Run: headless pygame with SDL's dummy video driver; simulated clock (each Clock.tick advances the game by its frame time, no real sleeping); random seed 0; keys injected as events and as key.get_pressed() state; no mouse input.
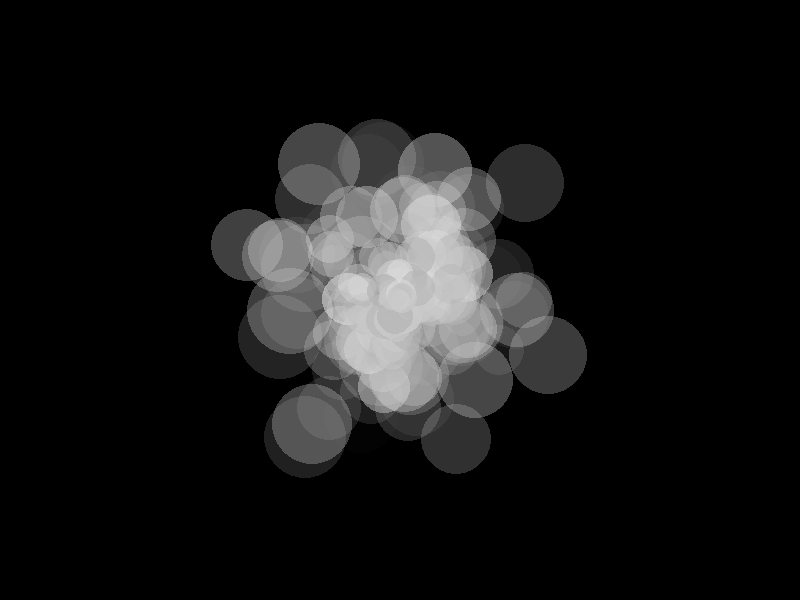
Frame 1 of 4 · flips 1–60 · no input
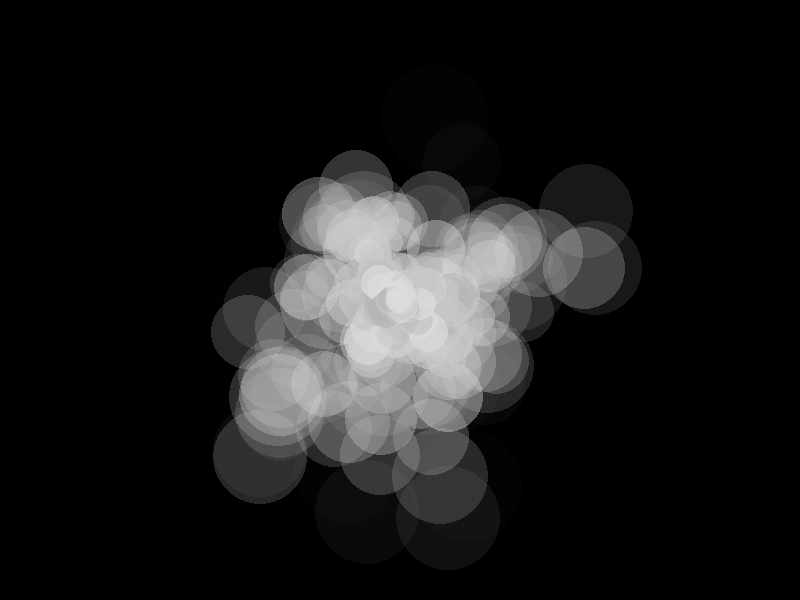
Frame 2 of 4 · flips 61–180 · tapped SPACE, RETURN · held RIGHT (→), D
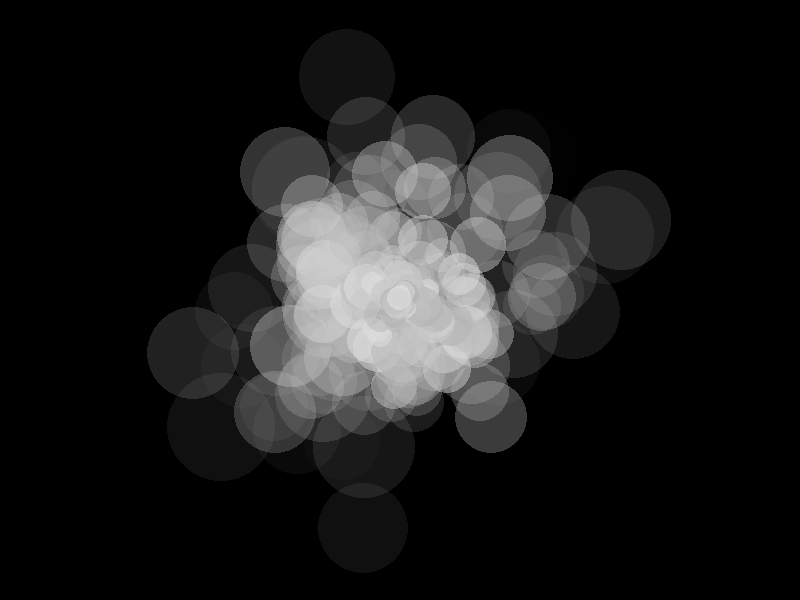
Frame 3 of 4 · flips 181–300 · held DOWN (↓), S
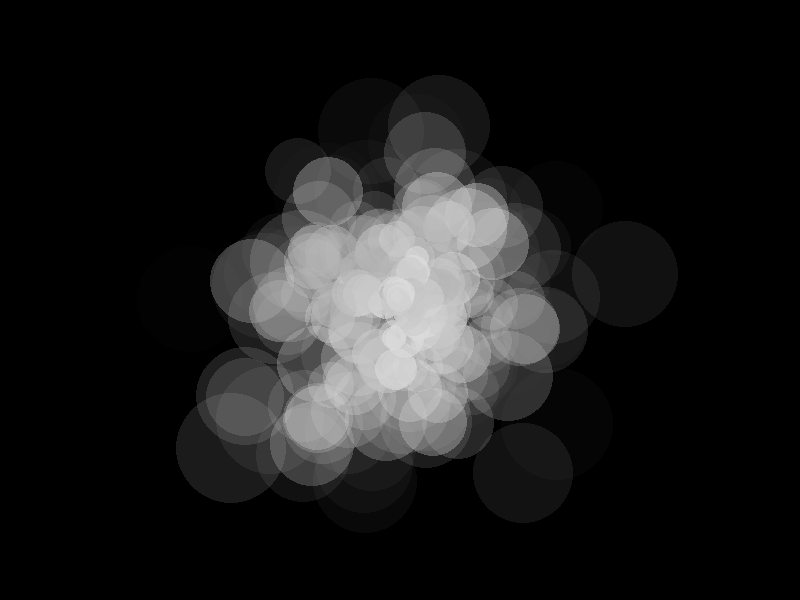
Frame 4 of 4 · flips 301–420 · held LEFT (←), A, UP (↑), W

The pygame program that drew these frames:

# 导入 pygame 库，它是我们制作游戏和动画的魔法工具箱
import pygame
# 导入 random 库，用来添加一些随机性，让烟雾看起来更自然
import random
# 导入 math 库，用来做一些数学计算，比如旋转
import math

# --- 1. 初始化设置：搭建我们的魔法舞台 ---

# 初始化 pygame 的所有模块，这是每次使用前必须做的准备工作
pygame.init()

# 设置我们魔法舞台（屏幕）的宽度和高度
SCREEN_WIDTH = 800
SCREEN_HEIGHT = 600

# 创建一个指定大小的屏幕对象
screen = pygame.display.set_mode((SCREEN_WIDTH, SCREEN_HEIGHT))
# 设置窗口的标题，告诉世界我们正在施展什么魔法
pygame.display.set_caption("Python 创意特效 - 旋转的神秘烟雾")

# 定义颜色 (使用RGB颜色模式)
# 我们用纯黑色作为背景，这样白色的烟雾会非常显眼
BLACK = (0, 0, 0)
# 我们会用不同深浅的灰色来组成烟雾
GRAY_SHADES = [(220, 220, 220), (200, 200, 200), (180, 180, 180)]

# 创建一个时钟对象，它可以帮助我们控制动画的刷新速度（帧率）
clock = pygame.time.Clock()


# --- 2. 定义“烟雾颗粒”：创造烟雾的基本元素 ---

# 我们用一个“类(Class)”来定义每一个烟雾颗粒的行为和外观
# 可以把它想象成是创造“烟雾小精灵”的蓝图
class SmokeParticle:
    def __init__(self, x, y):
        # 每个小精灵一出生就在屏幕中心 (x, y)
        self.x = x
        self.y = y
        # 初始半径，随机大小让烟雾更有层次感
        self.radius = random.randint(5, 15)
        # 初始颜色，从我们预设的灰色中随机选一种
        self.color = random.choice(GRAY_SHADES)
        # 核心！alpha值代表透明度，255是完全不透明，0是完全透明
        # 初始透明度也是随机的，让烟雾有浓有淡
        self.alpha = random.randint(100, 200)

        # --- 决定小精灵的运动轨迹 ---
        # 初始的旋转角度
        self.angle = random.uniform(0, 2 * math.pi)
        # 飞行的速度
        self.speed = random.uniform(1, 3)

    # 这个函数负责更新每个小精灵的状态（位置、大小、透明度）
    def update(self):
        # 使用三角函数（sin和cos）根据角度和速度计算出新的位置，实现旋转扩散
        self.x += math.cos(self.angle) * self.speed
        self.y += math.sin(self.angle) * self.speed
        
        # 让角度也随机变化一点，轨迹就不会是完美的圆形，更像真实的烟雾
        self.angle += random.uniform(-0.1, 0.1)

        # 随着时间流逝，小精灵会慢慢变淡（透明度降低）
        self.alpha -= 2 # 这个值越小，烟雾消失得越慢
        # 同时，小精灵的身体会慢慢变大，模拟烟雾扩散的效果
        self.radius += 0.5

    # 这个函数负责把小精灵画在我们的魔法舞台上
    def draw(self, surface):
        # 我们不能直接画带透明度的圆，需要一个小技巧
        # 1. 创建一个和颗粒一样大的、完全透明的临时小画布 (SRCALPHA)
        temp_surf = pygame.Surface((self.radius * 2, self.radius * 2), pygame.SRCALPHA)
        # 2. 在这个小画布的中心，画上我们的烟雾颗粒
        #    颜色是 (R, G, B, Alpha)，这里的 alpha 就是我们的透明度
        pygame.draw.circle(temp_surf, (*self.color, self.alpha), (self.radius, self.radius), self.radius)
        # 3. 把这个画好了的小画布，贴到我们的大舞台上
        surface.blit(temp_surf, (self.x - self.radius, self.y - self.radius))


# --- 3. 主循环：让魔法持续上演 ---

# 创建一个列表，用来存放所有活着的“烟雾小精灵”
particles = []

# running 是一个标记，只要它为 True，我们的魔法就会一直进行
running = True
while running:
    # --- 事件处理：与外界互动 ---
    # 检查所有用户事件（比如点击鼠标、关闭窗口）
    for event in pygame.event.get():
        # 如果用户点击了窗口的关闭按钮
        if event.type == pygame.QUIT:
            running = False # 将标记设为 False，结束循环

    # --- 生成新的烟雾 ---
    # 每一帧都在屏幕中心生成3个新的烟雾颗粒，让烟雾源源不断
    for _ in range(3):
        p = SmokeParticle(SCREEN_WIDTH // 2, SCREEN_HEIGHT // 2)
        particles.append(p)

    # --- 更新和绘制 ---
    # 用纯黑色填充整个屏幕，盖住上一帧的画面
    screen.fill(BLACK)

    # 遍历列表里每一个“烟雾小精灵”
    # 注意：我们遍历列表的副本(particles[:])，因为我们可能会在循环中删除元素
    for p in particles[:]:
        # 更新它的状态
        p.update()
        # 如果小精灵已经完全透明（消失了）
        if p.alpha <= 0:
            # 就把它从列表中移除，减轻程序负担
            particles.remove(p)
        else:
            # 否则，就把它画出来
            p.draw(screen)

    # --- 刷新屏幕 ---
    # 将我们这一帧画的所有东西，一次性更新到屏幕上
    pygame.display.flip()

    # 控制动画的帧率，让它在不同性能的电脑上速度都差不多
    # 60 代表每秒刷新60次
    clock.tick(60)

# --- 魔法结束 ---
# 退出 pygame，释放所有资源
pygame.quit()
